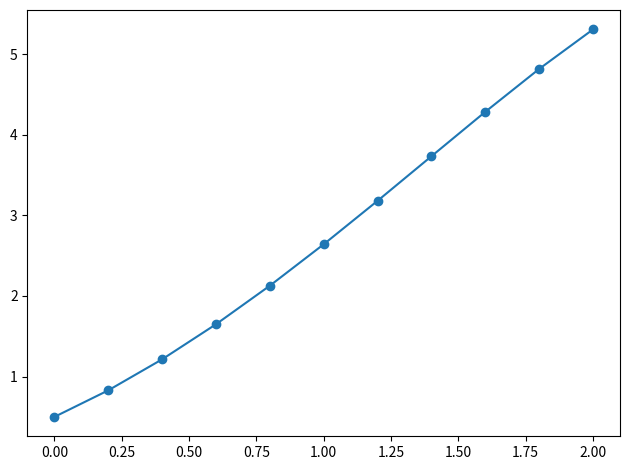

Source code (Python):
import numpy as np
import matplotlib.pyplot as plt

def table(h, r):
    w=[max(len(str(h[i])),*(len(str(row[i])) for row in r)) for i in range(len(h))]
    print(" | ".join(str(h[i]).ljust(w[i]) for i in range(len(h))))
    print("-+-".join("-"*w[i] for i in range(len(h))))
    for row in r:
        print(" | ".join(str(row[i]).ljust(w[i]) for i in range(len(h))))

f=lambda x,y:y-x*x+1
a,b=0.0,2.0
h=0.2
xs=[a+i*h for i in range(int((b-a)/h)+1)]
ys=[0.0]*len(xs)
ys[0]=0.5
for i in range(0,3):
    x=xs[i]
    y=ys[i]
    k1=f(x,y)
    k2=f(x+h/2,y+h*k1/2)
    k3=f(x+h/2,y+h*k2/2)
    k4=f(x+h,y+h*k3)
    ys[i+1]=y+h*(k1+2*k2+2*k3+k4)/6
rows=[[0,f"{xs[0]:.6f}",f"{ys[0]:.6f}"]]
for n in range(3,len(xs)-1):
    yp=ys[n-3]+4*h/3*(2*f(xs[n],ys[n])-f(xs[n-1],ys[n-1])+2*f(xs[n-2],ys[n-2]))
    yc=ys[n-1]+h/3*(f(xs[n-1],ys[n-1])+4*f(xs[n],ys[n])+f(xs[n+1],yp))
    ys[n+1]=yc
for i in range(1,len(xs)):
    rows.append([i,f"{xs[i]:.6f}",f"{ys[i]:.6f}"])
table(["i","x","y"],rows)
plt.plot(xs,ys,'o-')
plt.tight_layout()
plt.show()
